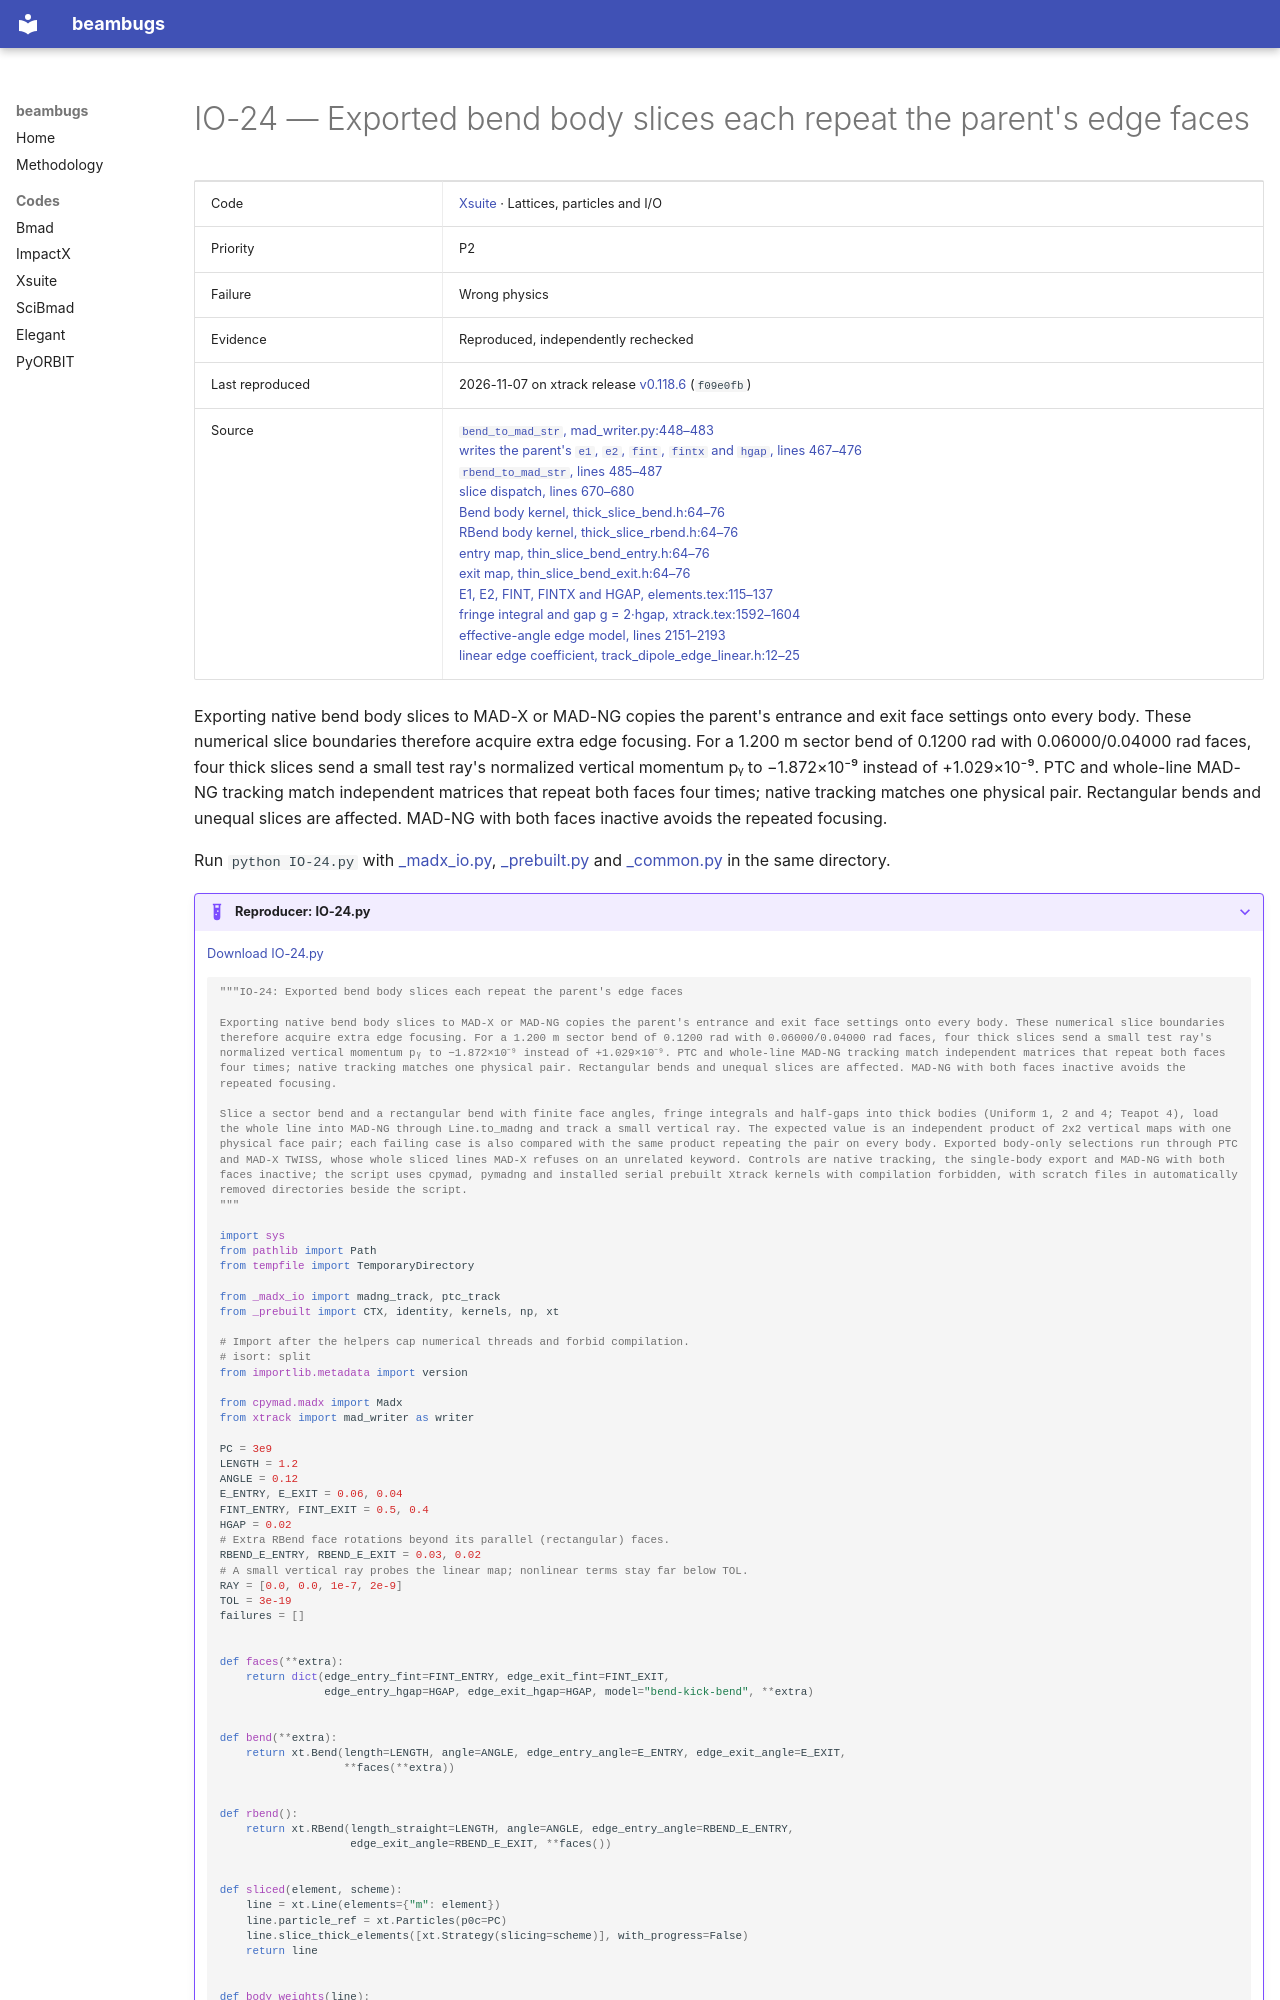

repository: nikitakuklev/beambugs · page: xsuite/IO-24/index.html · generator: mkdocs

---
title: "IO-24: Exported bend body slices each repeat the parent's edge faces"
hide:
  - toc
---

# IO-24 — Exported bend body slices each repeat the parent's edge faces

| | |
|---|---|
| Code | [Xsuite](../index.md) · Lattices, particles and I/O |
| Priority | P2 |
| Failure | Wrong physics |
| Evidence | Reproduced, independently rechecked |
| Last reproduced | 2026-11-07 on xtrack release [v0.118.6](https://github.com/xsuite/xtrack/tree/v0.118.6) (`f09e0fb`) |
| Source | [`bend_to_mad_str`, mad_writer.py:448–483](https://github.com/xsuite/xtrack/blob/ad5e808cdc5b9a881eac2f41e32a0b7d11cc7028/xtrack/mad_writer.py#L448-L483)<br>[writes the parent's `e1`, `e2`, `fint`, `fintx` and `hgap`, lines 467–476](https://github.com/xsuite/xtrack/blob/ad5e808cdc5b9a881eac2f41e32a0b7d11cc7028/xtrack/mad_writer.py#L467-L476)<br>[`rbend_to_mad_str`, lines 485–487](https://github.com/xsuite/xtrack/blob/ad5e808cdc5b9a881eac2f41e32a0b7d11cc7028/xtrack/mad_writer.py#L485-L487)<br>[slice dispatch, lines 670–680](https://github.com/xsuite/xtrack/blob/ad5e808cdc5b9a881eac2f41e32a0b7d11cc7028/xtrack/mad_writer.py#L670-L680)<br>[Bend body kernel, thick_slice_bend.h:64–76](https://github.com/xsuite/xtrack/blob/ad5e808cdc5b9a881eac2f41e32a0b7d11cc7028/xtrack/beam_elements/elements_src/thick_slice_bend.h#L64-L76)<br>[RBend body kernel, thick_slice_rbend.h:64–76](https://github.com/xsuite/xtrack/blob/ad5e808cdc5b9a881eac2f41e32a0b7d11cc7028/xtrack/beam_elements/elements_src/thick_slice_rbend.h#L64-L76)<br>[entry map, thin_slice_bend_entry.h:64–76](https://github.com/xsuite/xtrack/blob/ad5e808cdc5b9a881eac2f41e32a0b7d11cc7028/xtrack/beam_elements/elements_src/thin_slice_bend_entry.h#L64-L76)<br>[exit map, thin_slice_bend_exit.h:64–76](https://github.com/xsuite/xtrack/blob/ad5e808cdc5b9a881eac2f41e32a0b7d11cc7028/xtrack/beam_elements/elements_src/thin_slice_bend_exit.h#L64-L76)<br>[E1, E2, FINT, FINTX and HGAP, elements.tex:115–137](https://github.com/MethodicalAcceleratorDesign/MAD-X/blob/3865cb633e66fb4cf53d2f37b00c919dbd6ab495/doc/latexuguide/elements.tex#L115-L137)<br>[fringe integral and gap g = 2·hgap, xtrack.tex:1592–1604](https://github.com/xsuite/xsuite/blob/e0913e0a18028b2fce06991aebed6150876124b3/docs/physics_manual/xtrack.tex#L1592-L1604)<br>[effective-angle edge model, lines 2151–2193](https://github.com/xsuite/xsuite/blob/e0913e0a18028b2fce06991aebed6150876124b3/docs/physics_manual/xtrack.tex#L2151-L2193)<br>[linear edge coefficient, track_dipole_edge_linear.h:12–25](https://github.com/xsuite/xtrack/blob/ad5e808cdc5b9a881eac2f41e32a0b7d11cc7028/xtrack/beam_elements/elements_src/track_dipole_edge_linear.h#L12-L25) |

Exporting native bend body slices to MAD-X or MAD-NG copies the parent's entrance and exit face settings onto every body. These numerical slice boundaries therefore acquire extra edge focusing. For a 1.200 m sector bend of 0.1200 rad with 0.06000/0.04000 rad faces, four thick slices send a small test ray's normalized vertical momentum pᵧ to −1.872×10⁻⁹ instead of +1.029×10⁻⁹. PTC and whole-line MAD-NG tracking match independent matrices that repeat both faces four times; native tracking matches one physical pair. Rectangular bends and unequal slices are affected. MAD-NG with both faces inactive avoids the repeated focusing.

Run `python IO-24.py` with [_madx_io.py](../helpers/_madx_io.py), [_prebuilt.py](../helpers/_prebuilt.py) and [_common.py](../helpers/_common.py) in the same directory.

??? example "Reproducer: IO-24.py"

    [Download IO-24.py](IO-24.py)

    ```python
    """IO-24: Exported bend body slices each repeat the parent's edge faces

    Exporting native bend body slices to MAD-X or MAD-NG copies the parent's entrance and exit face settings onto every body. These numerical slice boundaries therefore acquire extra edge focusing. For a 1.200 m sector bend of 0.1200 rad with 0.06000/0.04000 rad faces, four thick slices send a small test ray's normalized vertical momentum pᵧ to −1.872×10⁻⁹ instead of +1.029×10⁻⁹. PTC and whole-line MAD-NG tracking match independent matrices that repeat both faces four times; native tracking matches one physical pair. Rectangular bends and unequal slices are affected. MAD-NG with both faces inactive avoids the repeated focusing.

    Slice a sector bend and a rectangular bend with finite face angles, fringe integrals and half-gaps into thick bodies (Uniform 1, 2 and 4; Teapot 4), load the whole line into MAD-NG through Line.to_madng and track a small vertical ray. The expected value is an independent product of 2x2 vertical maps with one physical face pair; each failing case is also compared with the same product repeating the pair on every body. Exported body-only selections run through PTC and MAD-X TWISS, whose whole sliced lines MAD-X refuses on an unrelated keyword. Controls are native tracking, the single-body export and MAD-NG with both faces inactive; the script uses cpymad, pymadng and installed serial prebuilt Xtrack kernels with compilation forbidden, with scratch files in automatically removed directories beside the script.
    """

    import sys
    from pathlib import Path
    from tempfile import TemporaryDirectory

    from _madx_io import madng_track, ptc_track
    from _prebuilt import CTX, identity, kernels, np, xt

    # Import after the helpers cap numerical threads and forbid compilation.
    # isort: split
    from importlib.metadata import version

    from cpymad.madx import Madx
    from xtrack import mad_writer as writer

    PC = 3e9
    LENGTH = 1.2
    ANGLE = 0.12
    E_ENTRY, E_EXIT = 0.06, 0.04
    FINT_ENTRY, FINT_EXIT = 0.5, 0.4
    HGAP = 0.02
    # Extra RBend face rotations beyond its parallel (rectangular) faces.
    RBEND_E_ENTRY, RBEND_E_EXIT = 0.03, 0.02
    # A small vertical ray probes the linear map; nonlinear terms stay far below TOL.
    RAY = [0.0, 0.0, 1e-7, 2e-9]
    TOL = 3e-19
    failures = []


    def faces(**extra):
        return dict(edge_entry_fint=FINT_ENTRY, edge_exit_fint=FINT_EXIT,
                    edge_entry_hgap=HGAP, edge_exit_hgap=HGAP, model="bend-kick-bend", **extra)
